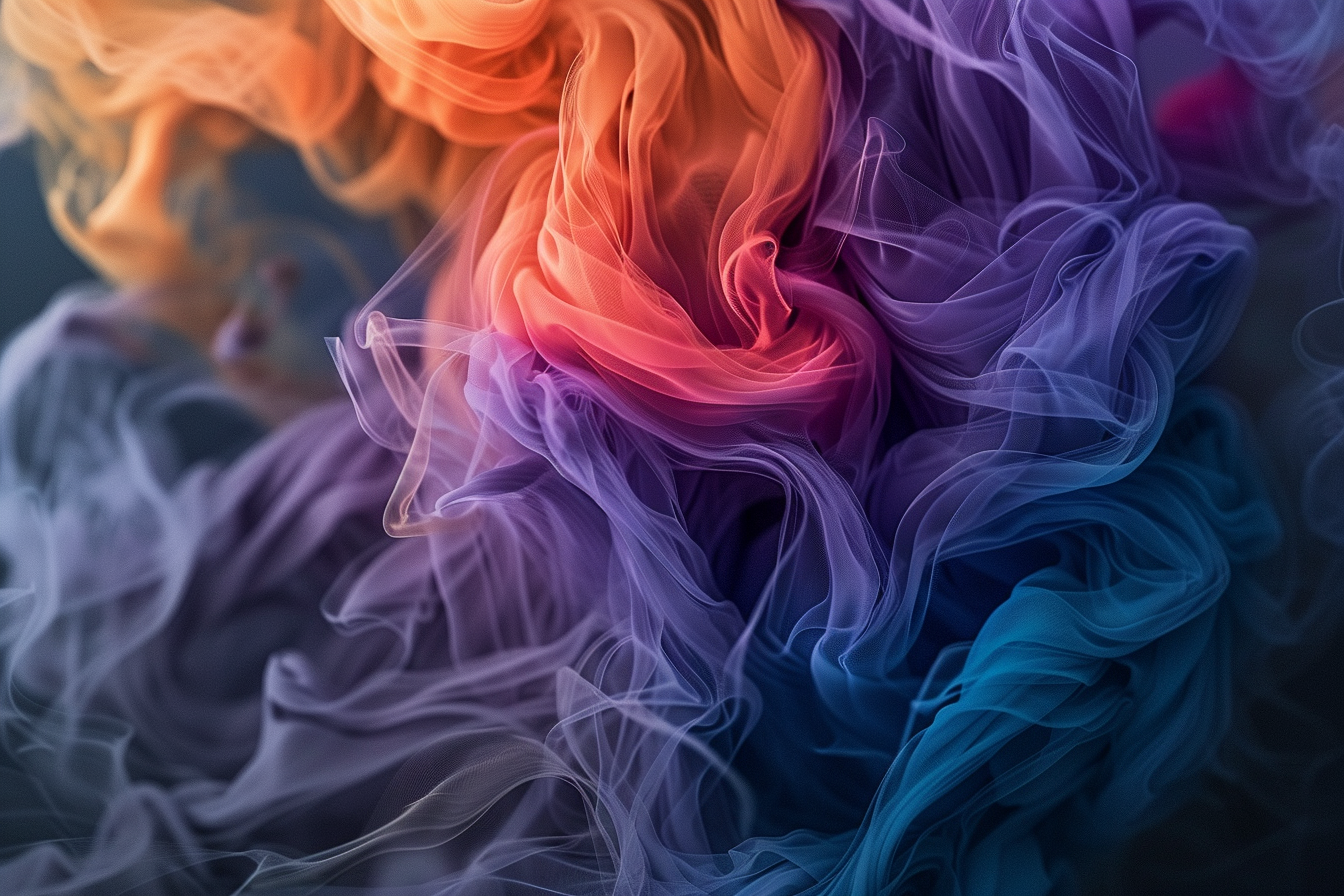
Generation parameters embedded in this image by Midjourney (PNG 'Description' text chunk):
Abstract warm visualization of brain with gentle flowing colors representing neuroplasticity and healing, coral and lavender tones, hopeful scientific illustration --ar 3:2 --raw --profile [redacted] --v 6 Job ID: 97896f3f-ec59-4429-8004-ae4f5d7c6a34